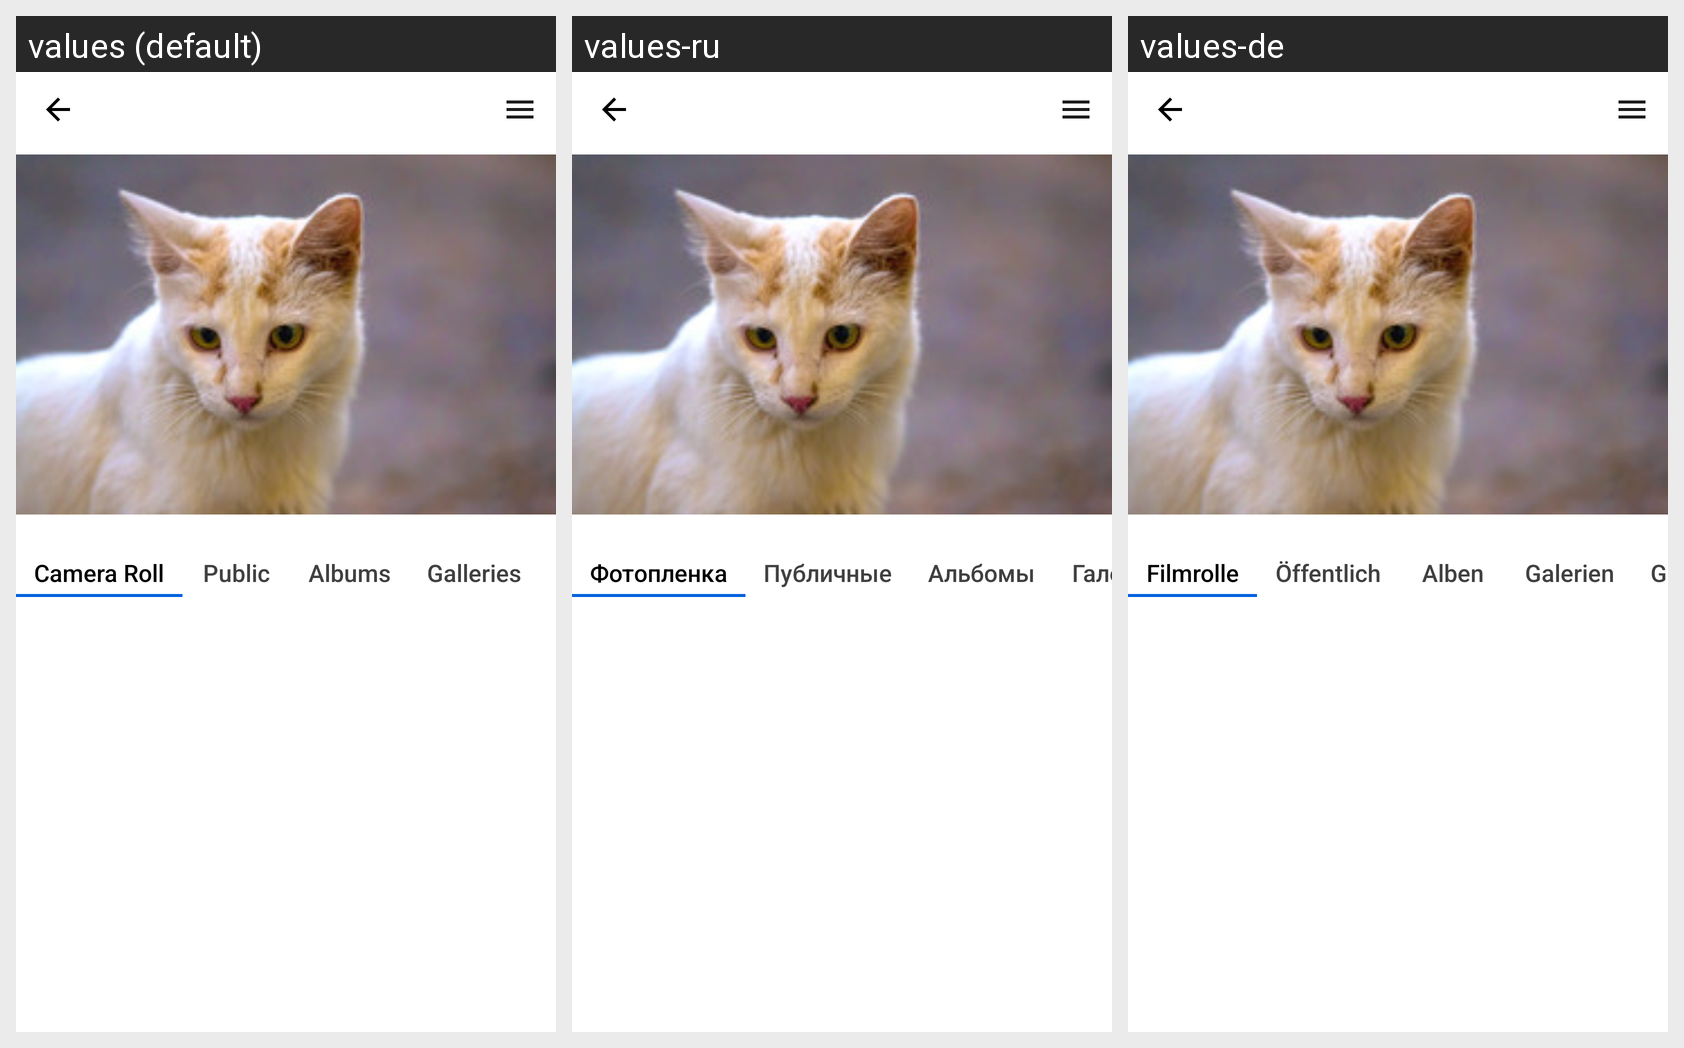

This grid shows one Android layout under several languages. Give, for every string resource on the screen, its name, the default text and each shown locale's text.
Android screen res/layout/fragment_person.xml rendered under 3 locales, left to right: values (default), values-ru, values-de. Device: Nexus 5 (rendered at 1080×1920; each locale shown at half size, 540×960, under a caption strip naming it); theme AppTheme.
Strings drawn on this screen, with the default value and each locale's value (text and hints the layout hard-codes, and strings that could not be matched under every locale, appear in the picture but are not listed):

user_camera_roll
  values: Camera Roll
  values-ru: Фотопленка
  values-de: Filmrolle

user_public
  values: Public
  values-ru: Публичные
  values-de: Öffentlich

user_albums
  values: Albums
  values-ru: Альбомы
  values-de: Alben

user_galleries
  values: Galleries
  values-ru: Галереи
  values-de: Galerien
